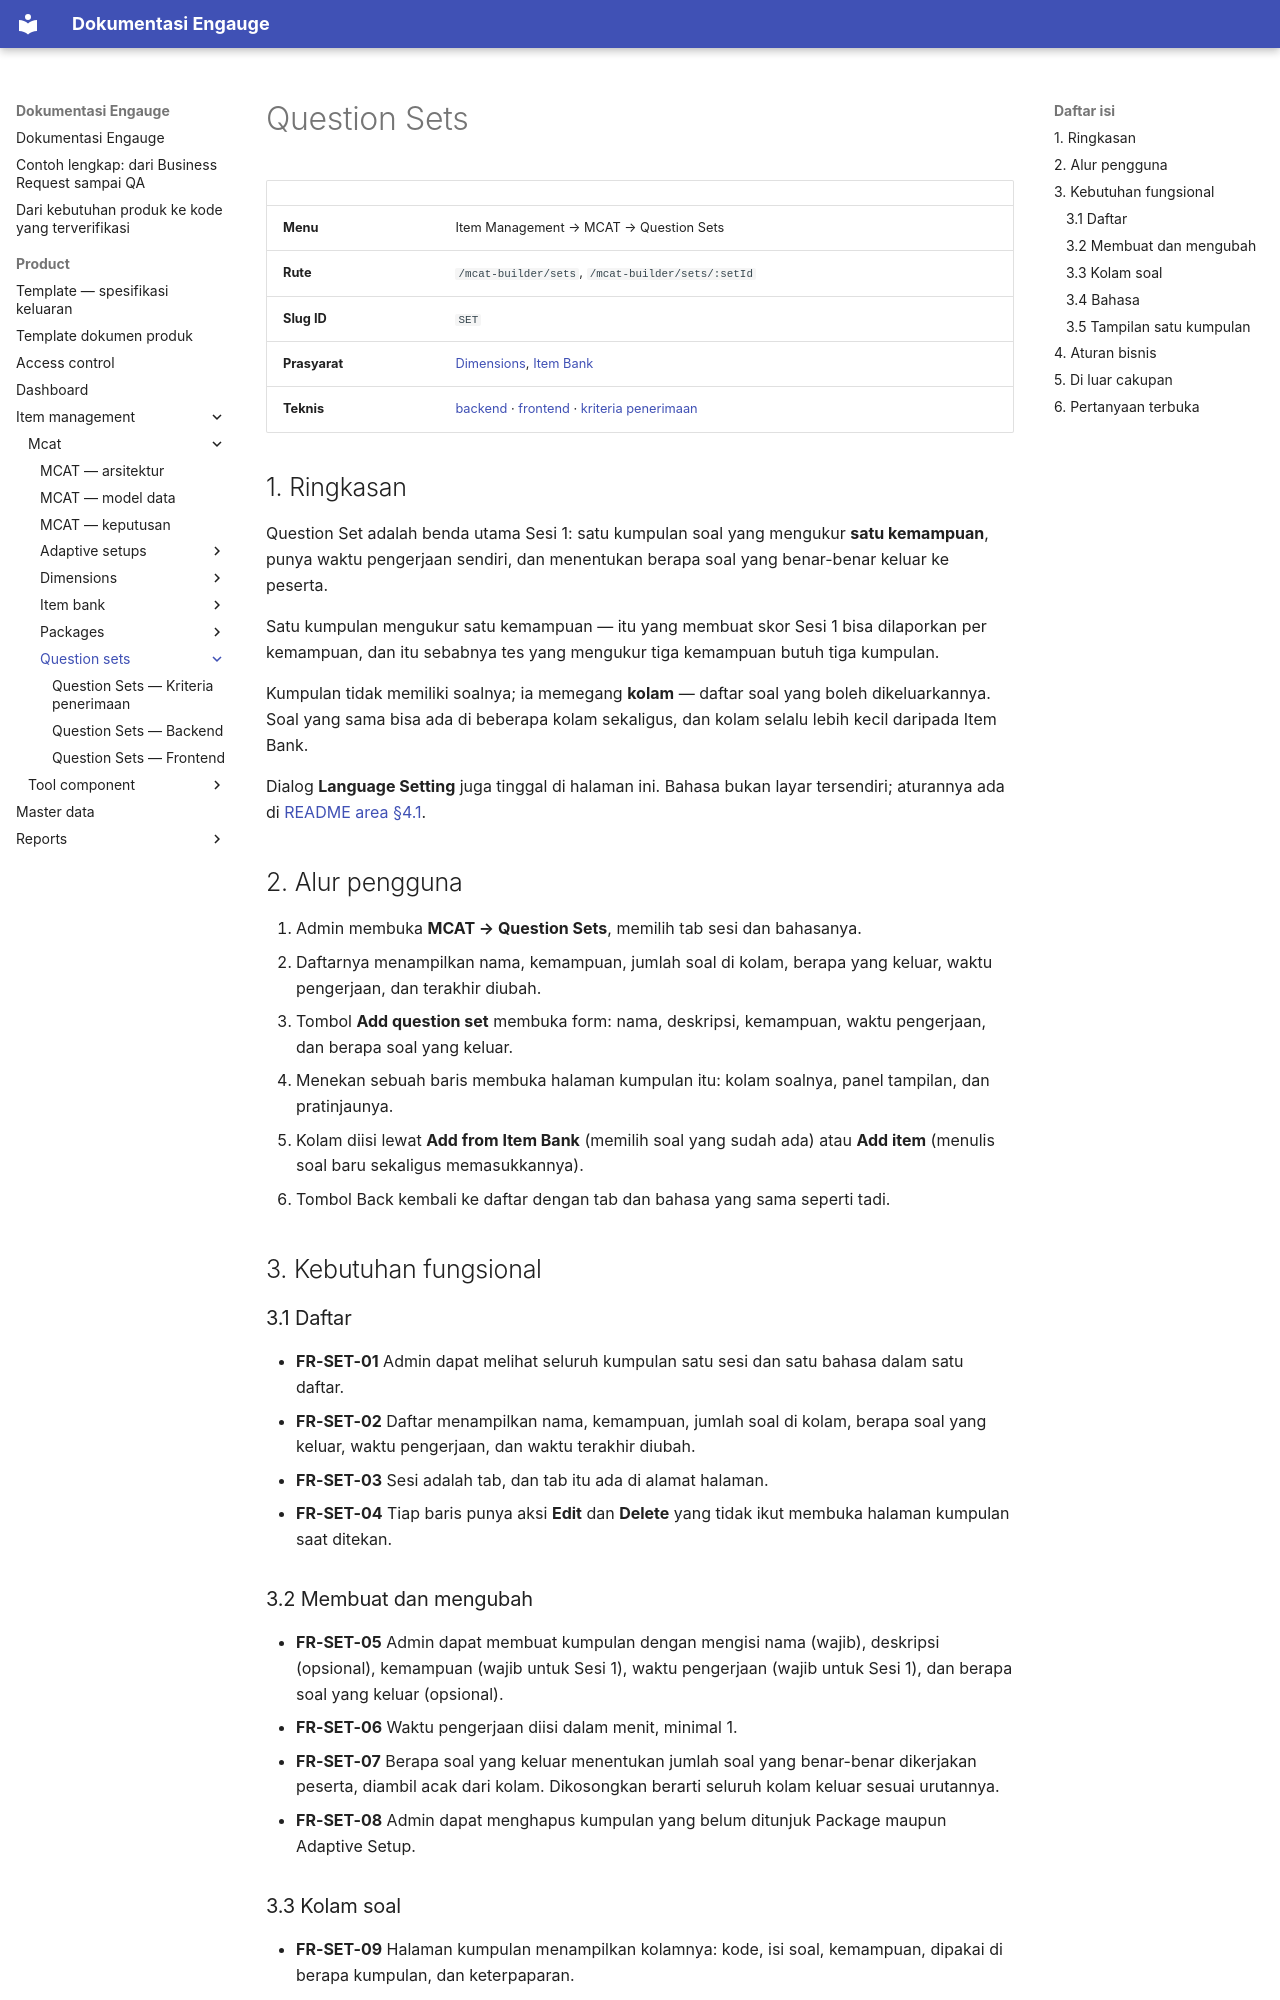

repository: farhadzamanzuhdi/mcat-docs · page: product/item-management/mcat/question-sets/index.html · generator: mkdocs

# Question Sets

| | |
| --- | --- |
| **Menu** | Item Management → MCAT → Question Sets |
| **Rute** | `/mcat-builder/sets`, `/mcat-builder/sets/:setId` |
| **Slug ID** | `SET` |
| **Prasyarat** | [Dimensions](../dimensions/README.md), [Item Bank](../item-bank/README.md) |
| **Teknis** | [backend](backend.md) · [frontend](frontend.md) · [kriteria penerimaan](acceptance-criteria.md) |

## 1. Ringkasan

Question Set adalah benda utama Sesi 1: satu kumpulan soal yang mengukur **satu kemampuan**, punya waktu
pengerjaan sendiri, dan menentukan berapa soal yang benar-benar keluar ke peserta.

Satu kumpulan mengukur satu kemampuan — itu yang membuat skor Sesi 1 bisa dilaporkan per kemampuan, dan itu
sebabnya tes yang mengukur tiga kemampuan butuh tiga kumpulan.

Kumpulan tidak memiliki soalnya; ia memegang **kolam** — daftar soal yang boleh dikeluarkannya. Soal yang sama
bisa ada di beberapa kolam sekaligus, dan kolam selalu lebih kecil daripada Item Bank.

Dialog **Language Setting** juga tinggal di halaman ini. Bahasa bukan layar tersendiri; aturannya ada di
[README area §4.1](../README.md#41-bahasa-konten).

## 2. Alur pengguna

1. Admin membuka **MCAT → Question Sets**, memilih tab sesi dan bahasanya.
2. Daftarnya menampilkan nama, kemampuan, jumlah soal di kolam, berapa yang keluar, waktu pengerjaan, dan
   terakhir diubah.
3. Tombol **Add question set** membuka form: nama, deskripsi, kemampuan, waktu pengerjaan, dan berapa soal yang
   keluar.
4. Menekan sebuah baris membuka halaman kumpulan itu: kolam soalnya, panel tampilan, dan pratinjaunya.
5. Kolam diisi lewat **Add from Item Bank** (memilih soal yang sudah ada) atau **Add item** (menulis soal baru
   sekaligus memasukkannya).
6. Tombol Back kembali ke daftar dengan tab dan bahasa yang sama seperti tadi.

## 3. Kebutuhan fungsional

### 3.1 Daftar

- **FR-SET-01** Admin dapat melihat seluruh kumpulan satu sesi dan satu bahasa dalam satu daftar.
- **FR-SET-02** Daftar menampilkan nama, kemampuan, jumlah soal di kolam, berapa soal yang keluar, waktu
  pengerjaan, dan waktu terakhir diubah.
- **FR-SET-03** Sesi adalah tab, dan tab itu ada di alamat halaman.
- **FR-SET-04** Tiap baris punya aksi **Edit** dan **Delete** yang tidak ikut membuka halaman kumpulan saat
  ditekan.

### 3.2 Membuat dan mengubah

- **FR-SET-05** Admin dapat membuat kumpulan dengan mengisi nama (wajib), deskripsi (opsional), kemampuan
  (wajib untuk Sesi 1), waktu pengerjaan (wajib untuk Sesi 1), dan berapa soal yang keluar (opsional).
- **FR-SET-06** Waktu pengerjaan diisi dalam menit, minimal 1.
- **FR-SET-07** Berapa soal yang keluar menentukan jumlah soal yang benar-benar dikerjakan peserta, diambil
  acak dari kolam. Dikosongkan berarti seluruh kolam keluar sesuai urutannya.
- **FR-SET-08** Admin dapat menghapus kumpulan yang belum ditunjuk Package maupun Adaptive Setup.
